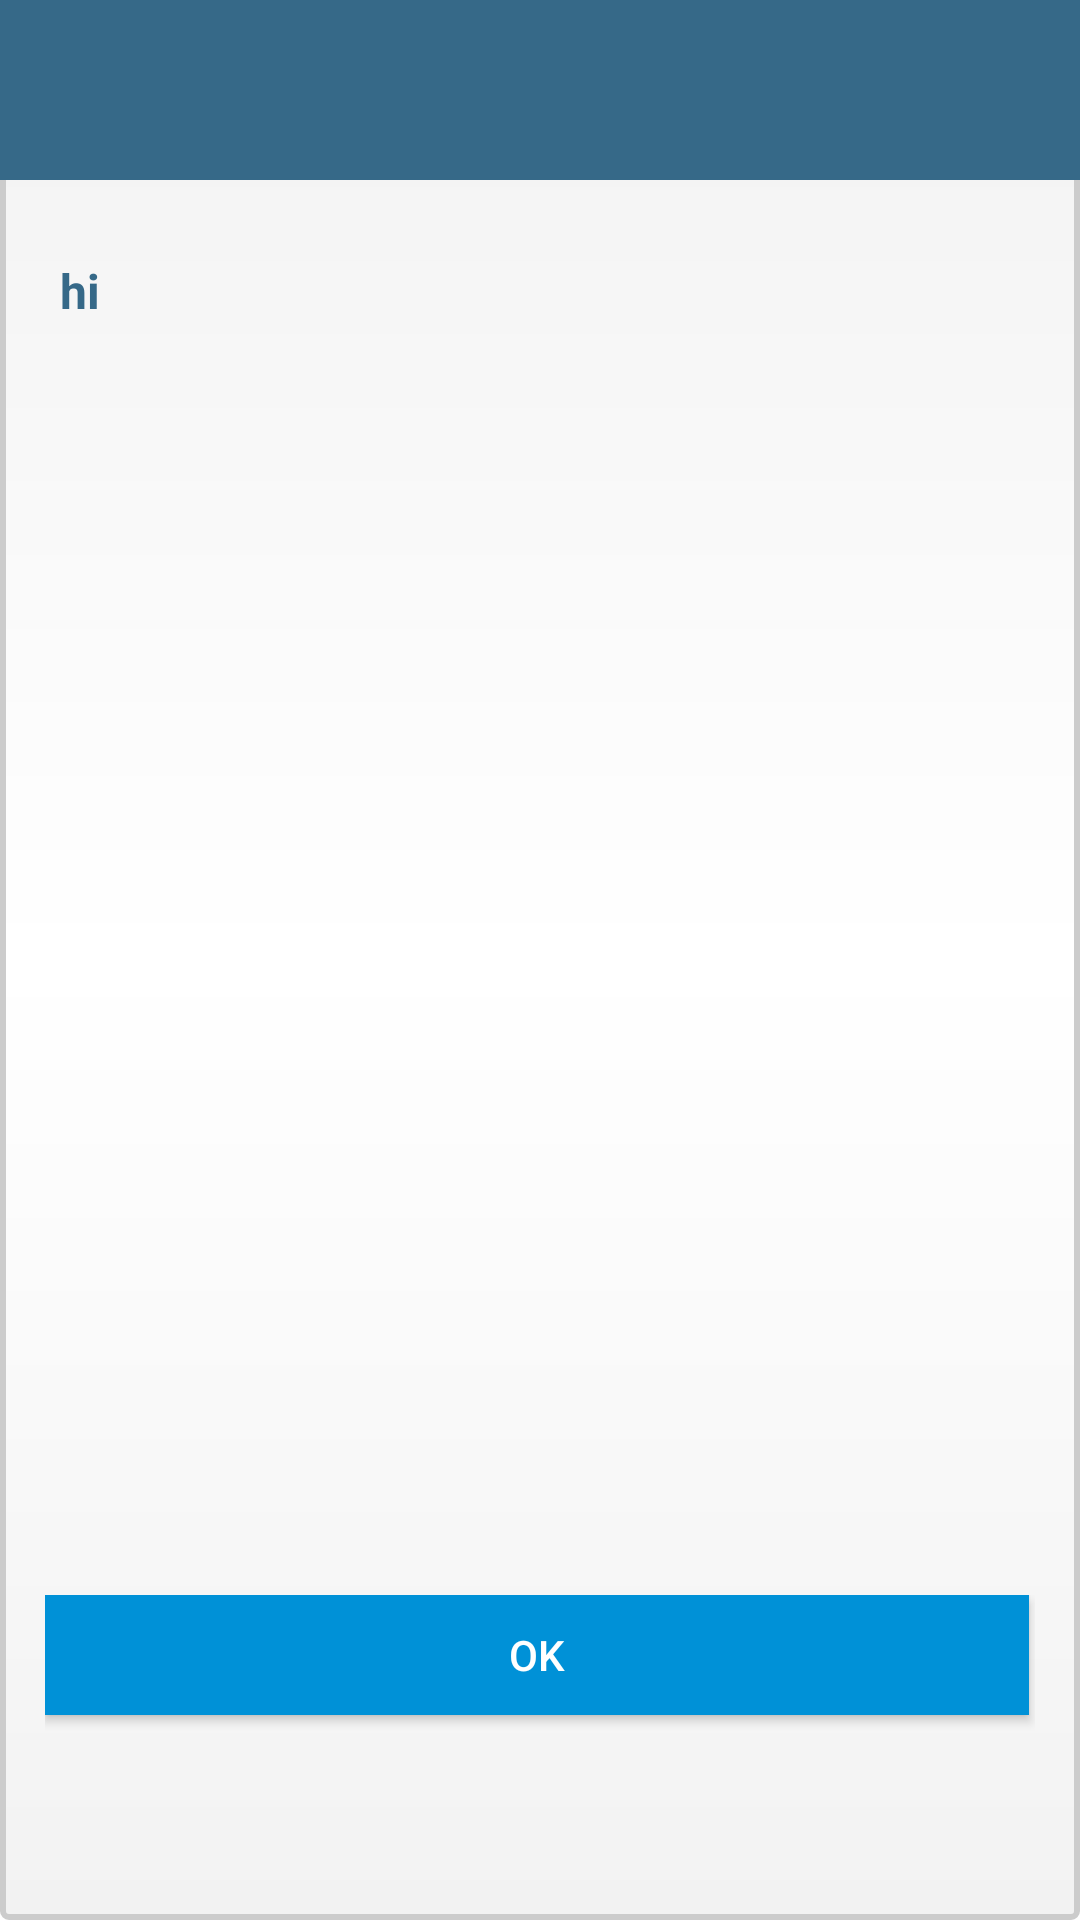

Android layout source for this screen:
<!-- AndroidManifest.xml: application theme Theme.Mining -->
<!-- res/layout/dialog_custom.xml -->
<RelativeLayout xmlns:android="http://schemas.android.com/apk/res/android"
    android:layout_width="match_parent"
    android:layout_height="wrap_content"
    android:background="@drawable/customborder_dialog"
    android:orientation="vertical">

    <ImageView
        android:id="@+id/a"
        android:layout_width="match_parent"
        android:layout_height="60dp"
        android:background="@color/darkblue"
        android:gravity="center"
        android:padding="10dp"
        android:scaleType="fitCenter"
        android:src="@drawable/info" />

    






    <LinearLayout
        android:layout_width="match_parent"
        android:layout_height="match_parent"
        android:layout_below="@+id/a"
        android:orientation="vertical"
        android:weightSum="2">

        <LinearLayout
            android:layout_width="match_parent"
            android:layout_height="wrap_content"
            android:layout_weight="1.8"
            android:orientation="vertical">

            <ScrollView
                android:id="@+id/layout"
                android:layout_width="fill_parent"
                android:layout_height="wrap_content"
                android:layout_below="@+id/name">







                <LinearLayout
                    android:layout_width="match_parent"
                    android:layout_height="wrap_content"
                    android:orientation="vertical">





                    <LinearLayout

                        android:layout_width="match_parent"
                        android:layout_height="wrap_content"
                        android:layout_below="@+id/name"
                        android:orientation="vertical">

                        
                        








                        <LinearLayout
                            android:id="@+id/pass_valid_from"
                            android:layout_width="fill_parent"
                            android:layout_height="fill_parent"
                            android:layout_margin="3dp"
                            android:layout_marginTop="2dp"
                            android:layout_weight="1"
                            android:background="#fff"
                            android:elevation="4dp"
                            android:orientation="vertical">






                        </LinearLayout>



                        <TextView
                            android:layout_width="match_parent"
                            android:layout_height="match_parent"
                            android:layout_weight="1"
                            android:padding="10dp"
                            android:textStyle="bold"
                            android:textSize="16sp"
                            android:text="hi"
                            android:id="@+id/dialog_result"
                            android:layout_margin="10dp"
                            android:gravity="left|center_vertical|center_horizontal"
                            android:textColor="@color/colorPrimaryDark" />





                    </LinearLayout>
                </LinearLayout>
            </ScrollView>

        </LinearLayout>

        <LinearLayout
            android:layout_width="match_parent"
            android:layout_height="wrap_content"
            android:layout_margin="10dp"
            android:layout_weight="0.2"
            android:orientation="vertical">

            <LinearLayout

                android:layout_width="match_parent"
                android:layout_height="50dp"
                android:layout_marginBottom="10dp"
                android:layout_below="@+id/layout"
                android:layout_margin="5dp"
                android:orientation="horizontal">

                <Button
                    android:id="@+id/dialog_ok"
                    android:layout_width="fill_parent"
                    android:layout_height="40dp"
                    android:layout_centerHorizontal="true"
                    android:layout_marginRight="2dp"
                    android:layout_weight="1"
                    android:background="@color/blue"
                    android:gravity="center_vertical|center_horizontal"
                    android:text="OK"
                    android:textColor="#ffffffff" />



            </LinearLayout>

        </LinearLayout>


    </LinearLayout>


</RelativeLayout>
<!-- resources referenced by this layout -->
<resources>
  <color name="blue">#0091D7</color>
  <color name="colorPrimaryDark">#366988</color>
  <color name="darkblue">#366988</color>  2D6091
  <!-- drawable customborder_dialog (drawable) -->
  <?xml version="1.0" encoding="UTF-8"?>
  <shape xmlns:android="http://schemas.android.com/apk/res/android" android:shape="rectangle">
      <corners android:radius="2dp"/>
  
      <stroke android:width="2dp" android:color="#CCCCCC"/>
      <gradient
          android:startColor="#F2F2F2"
          android:centerColor="#FFFFFF"
          android:endColor="#F2F2F2"
          android:angle="90"/>
  
  </shape>
  <style name="Theme.Mining" parent="Theme.MaterialComponents.DayNight.DarkActionBar">
          
          <item name="colorPrimary">@color/purple_500</item>
          <item name="colorPrimaryVariant">@color/purple_700</item>
          <item name="colorOnPrimary">@color/white</item>
          
          <item name="colorSecondary">@color/teal_200</item>
          <item name="colorSecondaryVariant">@color/teal_700</item>
          <item name="colorOnSecondary">@color/black</item>
          
          <item name="android:statusBarColor">?attr/colorPrimaryVariant</item>
          
      </style>
  <color name="purple_500">#FF6200EE</color>
  <color name="purple_700">#FF3700B3</color>
  <color name="white">#FFFFFFFF</color>
  <color name="teal_200">#FF03DAC5</color>
  <color name="teal_700">#FF018786</color>
  <color name="black">#FF000000</color>
</resources>
